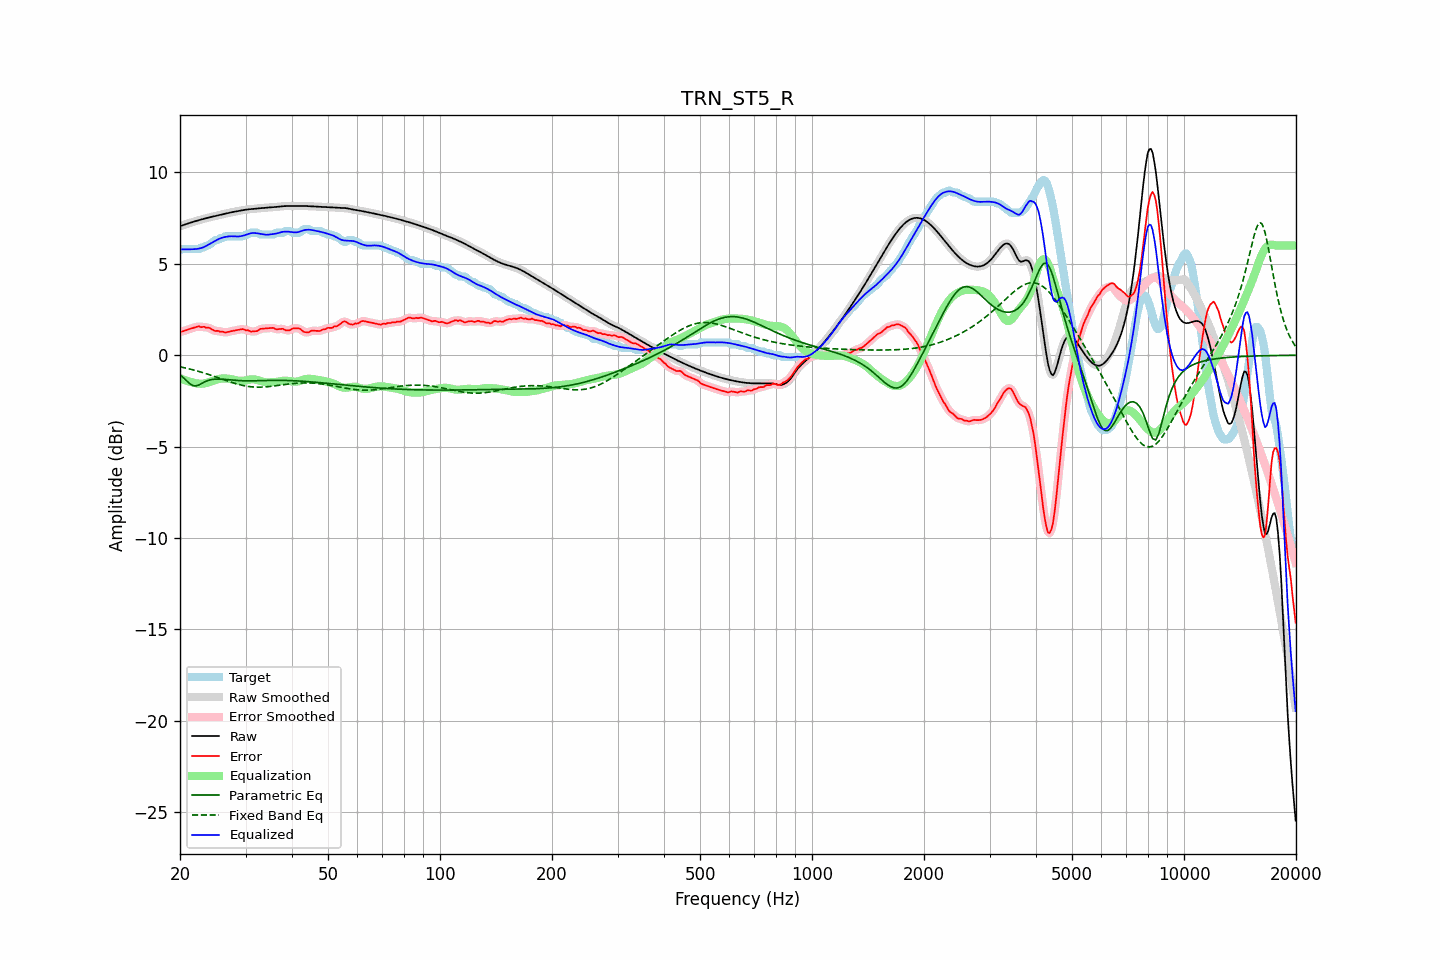

Source data for this figure (header and first rows):
frequency, raw, error, smoothed, error_smoothed, equalization, parametric_eq, fixed_band_eq, equalized_raw, equalized_smoothed, target
20.00, 7.06, 1.29, 7.06, 1.28, -1.26, -1.07, -0.63, 5.80, 5.80, 5.77
20.20, 7.09, 1.29, 7.09, 1.30, -1.29, -1.15, -0.65, 5.79, 5.79, 5.80
20.40, 7.12, 1.32, 7.12, 1.32, -1.33, -1.22, -0.67, 5.79, 5.79, 5.80
20.61, 7.15, 1.35, 7.15, 1.34, -1.36, -1.30, -0.69, 5.79, 5.79, 5.80
20.81, 7.18, 1.38, 7.18, 1.38, -1.39, -1.39, -0.71, 5.79, 5.79, 5.80
21.02, 7.21, 1.41, 7.21, 1.41, -1.42, -1.47, -0.73, 5.79, 5.79, 5.80
21.23, 7.24, 1.44, 7.24, 1.44, -1.44, -1.55, -0.75, 5.79, 5.79, 5.80
21.44, 7.27, 1.46, 7.27, 1.46, -1.47, -1.61, -0.77, 5.80, 5.80, 5.80
21.66, 7.29, 1.49, 7.29, 1.49, -1.50, -1.66, -0.80, 5.80, 5.80, 5.80
21.87, 7.32, 1.52, 7.32, 1.52, -1.52, -1.67, -0.82, 5.80, 5.80, 5.80
22.09, 7.35, 1.54, 7.35, 1.55, -1.54, -1.68, -0.84, 5.81, 5.81, 5.80
22.31, 7.37, 1.57, 7.37, 1.56, -1.55, -1.65, -0.87, 5.82, 5.82, 5.80
22.54, 7.40, 1.58, 7.40, 1.56, -1.56, -1.61, -0.89, 5.84, 5.84, 5.81
22.76, 7.42, 1.53, 7.42, 1.56, -1.56, -1.57, -0.92, 5.86, 5.86, 5.89
22.99, 7.44, 1.54, 7.44, 1.55, -1.56, -1.52, -0.95, 5.89, 5.89, 5.90
23.22, 7.47, 1.56, 7.47, 1.53, -1.55, -1.47, -0.97, 5.92, 5.92, 5.91
23.45, 7.49, 1.51, 7.49, 1.53, -1.53, -1.43, -1.00, 5.97, 5.97, 5.99
23.69, 7.51, 1.51, 7.51, 1.52, -1.50, -1.40, -1.03, 6.01, 6.01, 6.00
23.92, 7.54, 1.50, 7.54, 1.49, -1.47, -1.36, -1.06, 6.06, 6.06, 6.03
24.16, 7.56, 1.46, 7.56, 1.46, -1.44, -1.34, -1.09, 6.11, 6.11, 6.09
24.40, 7.58, 1.41, 7.58, 1.41, -1.42, -1.33, -1.12, 6.16, 6.16, 6.17
24.65, 7.60, 1.36, 7.60, 1.36, -1.39, -1.32, -1.15, 6.21, 6.21, 6.24
24.89, 7.62, 1.32, 7.62, 1.34, -1.36, -1.31, -1.18, 6.26, 6.26, 6.30
25.14, 7.64, 1.34, 7.64, 1.32, -1.33, -1.30, -1.21, 6.31, 6.31, 6.30
25.39, 7.66, 1.33, 7.66, 1.31, -1.30, -1.30, -1.24, 6.35, 6.35, 6.33
25.65, 7.68, 1.28, 7.68, 1.31, -1.29, -1.31, -1.27, 6.39, 6.39, 6.40
25.91, 7.70, 1.30, 7.70, 1.28, -1.28, -1.31, -1.30, 6.42, 6.42, 6.40
26.16, 7.72, 1.28, 7.72, 1.26, -1.27, -1.32, -1.33, 6.45, 6.45, 6.44
26.43, 7.74, 1.24, 7.74, 1.26, -1.27, -1.32, -1.36, 6.47, 6.47, 6.50
26.69, 7.76, 1.26, 7.76, 1.26, -1.28, -1.33, -1.39, 6.49, 6.49, 6.50
26.96, 7.78, 1.28, 7.78, 1.27, -1.28, -1.34, -1.42, 6.50, 6.50, 6.50
27.23, 7.80, 1.30, 7.80, 1.30, -1.29, -1.35, -1.45, 6.51, 6.51, 6.50
27.50, 7.82, 1.32, 7.82, 1.32, -1.31, -1.35, -1.48, 6.51, 6.51, 6.50
27.77, 7.84, 1.34, 7.84, 1.34, -1.33, -1.36, -1.51, 6.50, 6.50, 6.50
28.05, 7.85, 1.35, 7.85, 1.35, -1.35, -1.37, -1.54, 6.50, 6.50, 6.50
28.33, 7.87, 1.37, 7.87, 1.37, -1.38, -1.38, -1.56, 6.49, 6.49, 6.50
28.62, 7.89, 1.39, 7.89, 1.39, -1.39, -1.38, -1.59, 6.49, 6.49, 6.50
28.90, 7.90, 1.40, 7.90, 1.41, -1.40, -1.39, -1.61, 6.50, 6.50, 6.50
29.19, 7.92, 1.42, 7.92, 1.42, -1.40, -1.39, -1.63, 6.52, 6.52, 6.50
29.48, 7.94, 1.43, 7.94, 1.42, -1.40, -1.40, -1.65, 6.54, 6.53, 6.50
29.78, 7.95, 1.40, 7.95, 1.41, -1.39, -1.40, -1.67, 6.56, 6.56, 6.55
30.08, 7.96, 1.36, 7.96, 1.39, -1.37, -1.40, -1.69, 6.59, 6.59, 6.60
30.38, 7.98, 1.37, 7.98, 1.35, -1.36, -1.40, -1.70, 6.62, 6.62, 6.60
30.68, 7.98, 1.34, 7.99, 1.33, -1.34, -1.40, -1.71, 6.65, 6.65, 6.65
30.99, 7.99, 1.29, 7.99, 1.31, -1.32, -1.40, -1.72, 6.67, 6.67, 6.70
31.30, 8.00, 1.30, 8.00, 1.30, -1.32, -1.40, -1.73, 6.68, 6.68, 6.70
31.61, 8.01, 1.31, 8.01, 1.30, -1.32, -1.40, -1.74, 6.69, 6.69, 6.70
31.93, 8.02, 1.32, 8.02, 1.31, -1.33, -1.40, -1.74, 6.68, 6.68, 6.70
32.24, 8.02, 1.32, 8.02, 1.34, -1.35, -1.40, -1.75, 6.67, 6.67, 6.70
32.57, 8.03, 1.39, 8.03, 1.38, -1.38, -1.39, -1.75, 6.66, 6.66, 6.65
32.89, 8.04, 1.44, 8.04, 1.42, -1.40, -1.39, -1.75, 6.64, 6.64, 6.60
33.22, 8.05, 1.45, 8.05, 1.45, -1.43, -1.39, -1.74, 6.62, 6.62, 6.60
33.55, 8.06, 1.46, 8.06, 1.46, -1.45, -1.38, -1.74, 6.61, 6.61, 6.60
33.89, 8.07, 1.47, 8.07, 1.47, -1.47, -1.38, -1.73, 6.60, 6.60, 6.60
34.23, 8.08, 1.47, 8.08, 1.47, -1.48, -1.38, -1.73, 6.59, 6.59, 6.60
34.57, 8.08, 1.48, 8.08, 1.48, -1.49, -1.38, -1.72, 6.60, 6.60, 6.60
34.92, 8.09, 1.49, 8.09, 1.49, -1.48, -1.38, -1.71, 6.61, 6.61, 6.60
35.27, 8.09, 1.49, 8.09, 1.49, -1.47, -1.37, -1.70, 6.62, 6.62, 6.60
35.62, 8.10, 1.50, 8.10, 1.48, -1.47, -1.37, -1.69, 6.63, 6.63, 6.60
35.97, 8.11, 1.45, 8.11, 1.45, -1.46, -1.37, -1.68, 6.64, 6.64, 6.66
... 635 more rows
